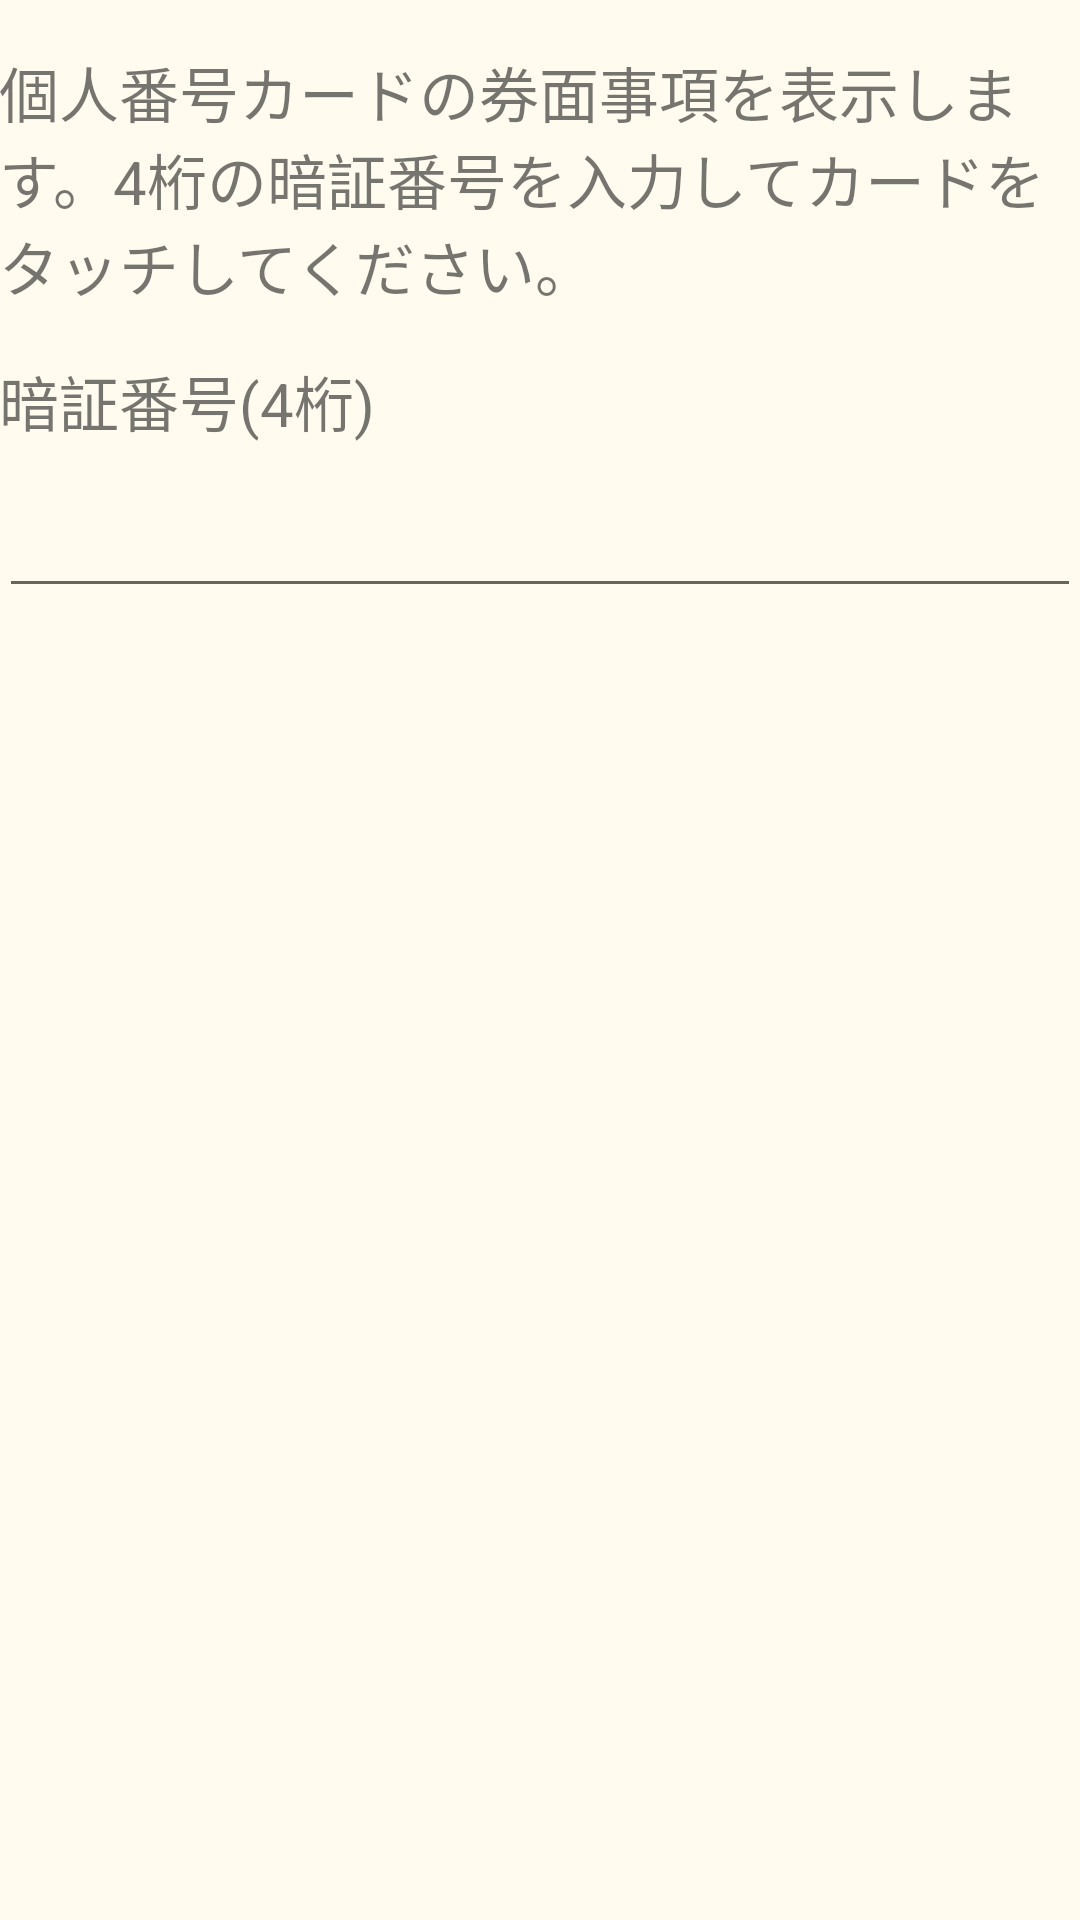

This screen was rendered from an Android layout file. Write that file and the resources it references.
<!-- AndroidManifest.xml: application theme AppTheme -->
<!-- res/layout/activity_in_reader.xml -->
<?xml version="1.0" encoding="utf-8"?>
<LinearLayout
    xmlns:android="http://schemas.android.com/apk/res/android"
    xmlns:tools="http://schemas.android.com/tools"
    style="@style/AppLayout">
  <TextView
      android:id="@+id/info"
      android:layout_width="fill_parent"
      android:layout_height="wrap_content"
      android:layout_marginTop="16dp"
      android:text="個人番号カードの券面事項を表示します。4桁の暗証番号を入力してカードをタッチしてください。"
      android:textSize="20sp"/>
  <TextView
      android:id="@+id/text_pin"
      android:layout_width="fill_parent"
      android:layout_height="wrap_content"
      android:layout_marginTop="16dp"
      android:text="暗証番号(4桁)"
      android:textSize="20sp" />
  <EditText
      android:id="@+id/edit_pin"
      android:layout_width="fill_parent"
      android:layout_height="wrap_content"
      android:textSize="28sp"
      android:inputType="numberPassword"
      android:maxLength="4"
      android:layout_marginBottom="16dp"
      android:hint="@null"
      tools:ignore="Autofill"/>
  <ScrollView
      android:id="@+id/scroll"
      android:layout_width="fill_parent"
      android:layout_height="fill_parent"
      android:layout_marginTop="8dp">
    <TextView
        android:id="@+id/message"
        android:layout_width="fill_parent"
        android:layout_height="wrap_content"
        android:text=""
        android:textSize="12sp" />
  </ScrollView>
</LinearLayout>
<!-- resources referenced by this layout -->
<resources>
  <style name="AppLayout">
      <item name="android:orientation">vertical</item>
      <item name="android:layout_width">fill_parent</item>
      <item name="android:layout_height">fill_parent</item>
      <item name="android:paddingLeft">@dimen/activity_horizontal_margin</item>
      <item name="android:paddingRight">@dimen/activity_horizontal_margin</item>
      <item name="android:paddingTop">@dimen/activity_vertical_margin</item>
      <item name="android:paddingBottom">@dimen/activity_vertical_margin</item>
      <item name="android:textColor">@color/colorText</item>
      <item name="android:background">@color/colorBackground</item>
    </style>
  <style name="AppTheme" parent="Theme.AppCompat.Light.DarkActionBar">
      
      <item name="android:colorPrimary">@color/colorPrimary</item>
      <item name="android:colorPrimaryDark">@color/colorPrimaryDark</item>
      <item name="android:colorAccent">@color/colorAccent</item>
    </style>
  <color name="colorText">#393939</color>
  <color name="colorBackground">#FFFCEF</color>
  <color name="colorPrimary">#3F51B5</color>
  <color name="colorPrimaryDark">#303F9F</color>
  <color name="colorAccent">#FF4081</color>
</resources>
